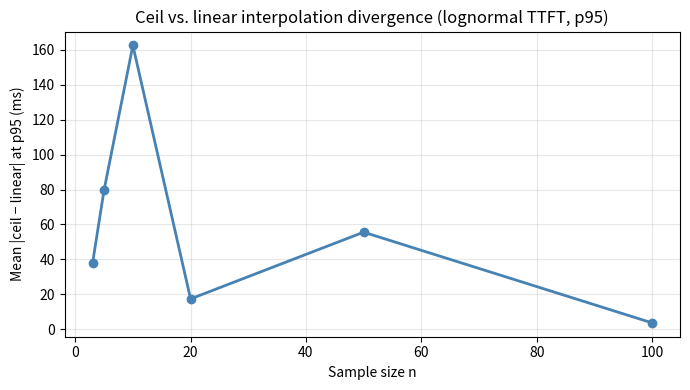

Here is the Python script that generated this plot:
import numpy as np
import matplotlib.pyplot as plt
import math

def percentile_ceil(values: list[float], p: float) -> float:
    """Exact replica of CopilotSession.Percentile (ceil / nearest-rank)."""
    if not values: return 0.0
    sorted_v = sorted(values)
    n = len(sorted_v)
    idx = int(np.clip(math.ceil(p * n) - 1, 0, n - 1))
    return sorted_v[idx]

def percentile_linear(values: list[float], p: float) -> float:
    """NumPy linear interpolation (for comparison)."""
    if not values: return 0.0
    return float(np.percentile(values, p * 100))

# --- Correctness verification ---
print('=== Correctness: Percentile(V, p) ===')
v = [100, 200, 300, 400, 500, 600, 700, 800, 900, 1000]
print(f'V = {v}')
print(f'{"p":>5}  {"ceil (ours)":>12}  {"linear (numpy)":>15}')
for p in [0.1, 0.25, 0.5, 0.75, 0.9, 0.95, 1.0]:
    c = percentile_ceil(v, p)
    l = percentile_linear(v, p)
    print(f'{p:>5.2f}  {c:>12.1f}  {l:>15.1f}')

print('\n=== Edge cases ===')
print(f'Empty list:          {percentile_ceil([], 0.5)}')
print(f'Single element p50:  {percentile_ceil([42.0], 0.5)}')
print(f'Single element p95:  {percentile_ceil([42.0], 0.95)}')
print(f'Two elements p50:    {percentile_ceil([10.0, 20.0], 0.5)}')
print(f'Two elements p95:    {percentile_ceil([10.0, 20.0], 0.95)}')

# Divergence between ceil and linear at small n
rng = np.random.default_rng(7)
sample_sizes = [3, 5, 10, 20, 50, 100]
n_trials = 500
p = 0.95
divergences = []
for n in sample_sizes:
    diffs = []
    for _ in range(n_trials):
        v = list(rng.lognormal(6.5, 0.5, n))
        diffs.append(abs(percentile_ceil(v, p) - percentile_linear(v, p)))
    divergences.append(np.mean(diffs))

fig, ax = plt.subplots(figsize=(7, 4))
ax.plot(sample_sizes, divergences, 'o-', color='steelblue', lw=2)
ax.set_xlabel('Sample size n')
ax.set_ylabel('Mean |ceil − linear| at p95 (ms)')
ax.set_title('Ceil vs. linear interpolation divergence (lognormal TTFT, p95)')
ax.grid(alpha=0.3)
plt.tight_layout()
plt.savefig('percentile_divergence.png', dpi=150)
plt.show()
